Dataset: dataset (GitHub, Assmam13/asma). Classes: Byzantine, islamique, Medieval, Modern, numide, punique, romaine.

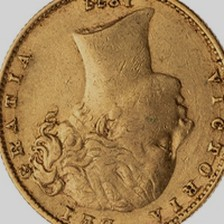
Label: Byzantine

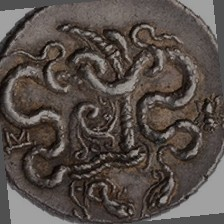
Label: punique

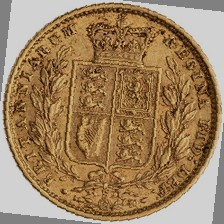
Label: romaine

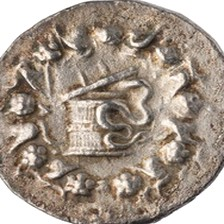
Label: numide

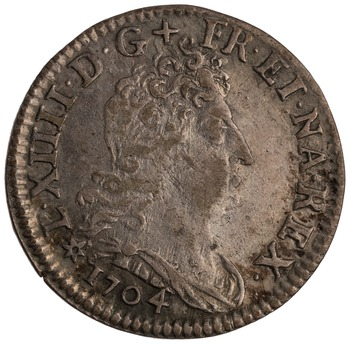
Label: Medieval

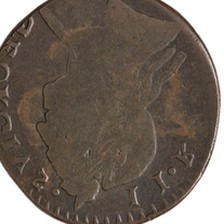
Label: numide
